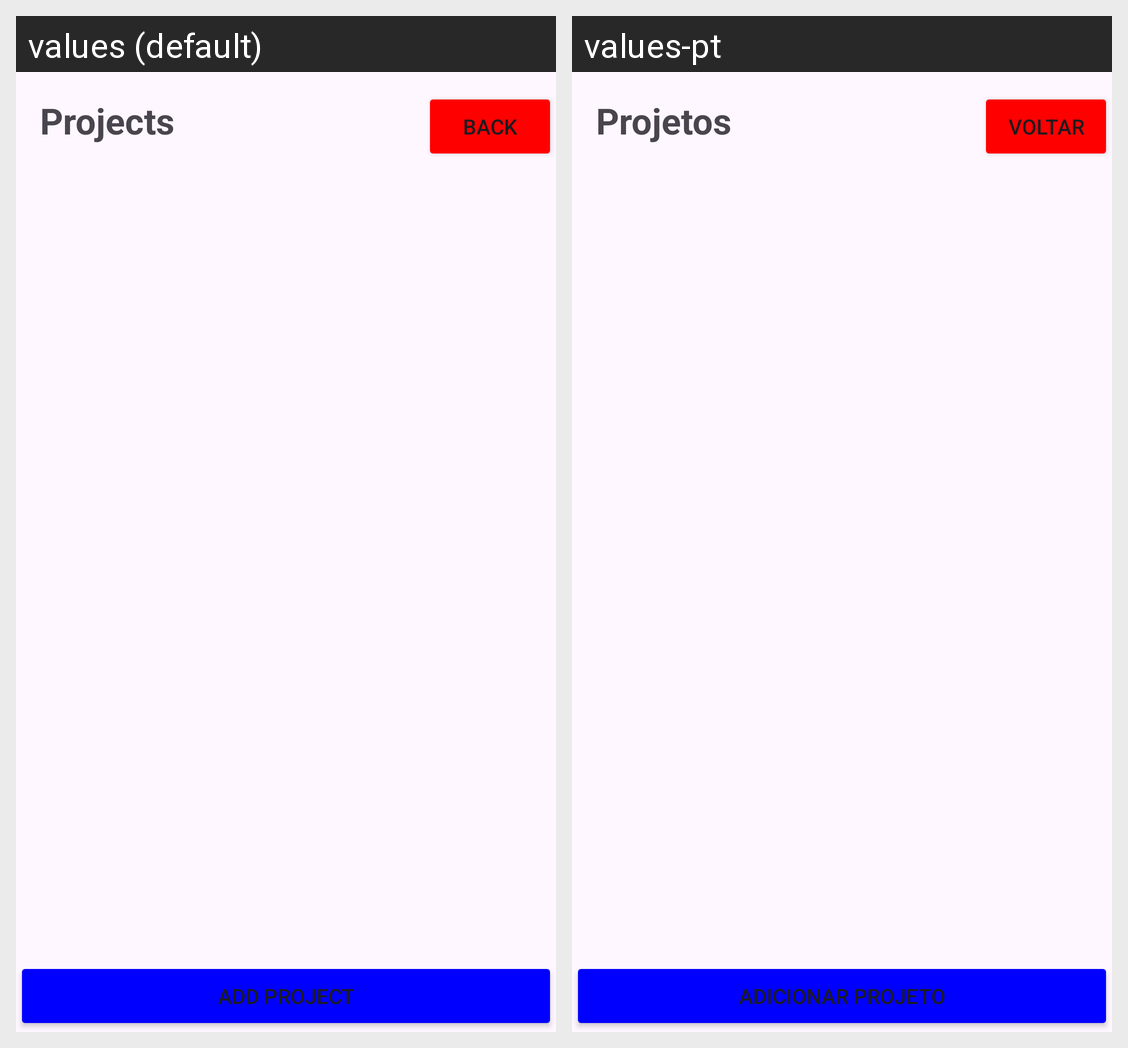

This grid shows one Android layout under two languages. Give, for every string resource on the screen, its name, the default text and each shown locale's text.
Android screen res/layout/activity_admin.xml rendered under 2 locales, left to right: values (default), values-pt. Device: Nexus 5 (rendered at 1080×1920; each locale shown at half size, 540×960, under a caption strip naming it); theme Theme.TrabPratico.
Strings drawn on this screen, with the default value and each locale's value (text and hints the layout hard-codes, and strings that could not be matched under every locale, appear in the picture but are not listed):

projects
  values: Projects
  values-pt: Projetos

voltar
  values: Back
  values-pt: Voltar

add_project
  values: Add Project
  values-pt: Adicionar Projeto
